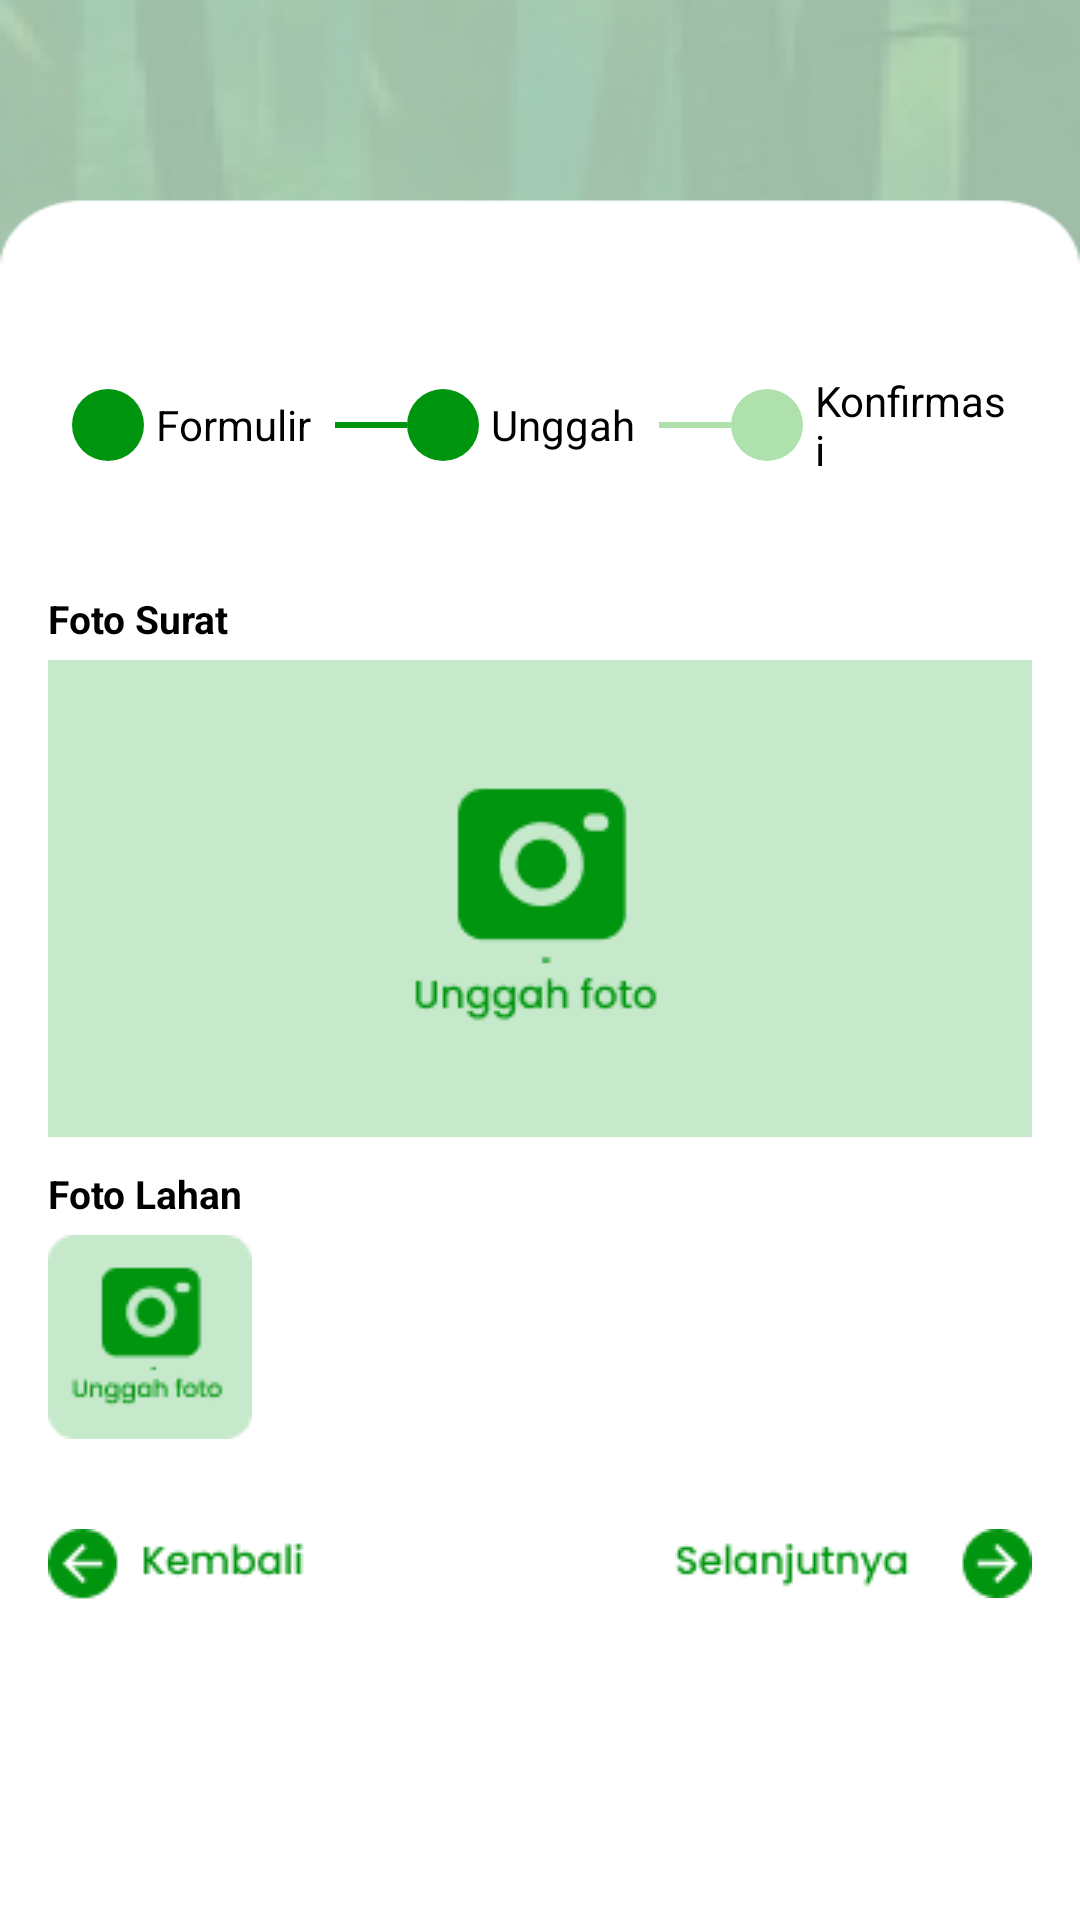

This screen was rendered from an Android layout file. Write that file and the resources it references.
<!-- AndroidManifest.xml: application theme Theme.MaterialComponents.DayNight.NoActionBar.Bridge -->
<!-- res/layout/activity_upload.xml -->
<LinearLayout xmlns:android="http://schemas.android.com/apk/res/android"
    android:layout_width="match_parent"
    android:layout_height="match_parent"
    android:orientation="vertical"
    android:padding="16dp"
    android:background="@drawable/bgpanduan">

    
    
    <LinearLayout
        android:id="@+id/stepIndicatorLayout"
        android:layout_width="match_parent"
        android:layout_height="wrap_content"
        android:orientation="horizontal"
        android:gravity="center"
        android:layout_marginTop="100dp"
        android:padding="8dp">

        
        <ImageView
            android:id="@+id/stepFormulir"
            android:layout_width="24dp"
            android:layout_height="24dp"
            android:background="@drawable/circle_green" />

        <TextView
            android:id="@+id/textFormulir"
            android:layout_width="wrap_content"
            android:layout_height="wrap_content"
            android:text="Formulir"
            android:textColor="@color/black"
            android:paddingStart="4dp"
            android:paddingEnd="8dp" />

        <View
            android:id="@+id/lineFormulirToUnggah"
            android:layout_width="24dp"
            android:layout_height="2dp"
            android:background="@color/Primary" />

        
        <ImageView
            android:id="@+id/stepUnggah"
            android:layout_width="24dp"
            android:layout_height="24dp"
            android:background="@drawable/circle_green" />

        <TextView
            android:id="@+id/textUnggah"
            android:layout_width="wrap_content"
            android:layout_height="wrap_content"
            android:text="Unggah"
            android:textColor="@color/black"
            android:paddingStart="4dp"
            android:paddingEnd="8dp" />

        <View
            android:id="@+id/lineUnggahToKonfirmasi"
            android:layout_width="24dp"
            android:layout_height="2dp"
            android:background="@color/Secondary" />

        
        <ImageView
            android:id="@+id/stepKonfirmasi"
            android:layout_width="24dp"
            android:layout_height="24dp"
            android:background="@drawable/circle_grey" />

        <TextView
            android:id="@+id/textKonfirmasi"
            android:layout_width="wrap_content"
            android:layout_height="wrap_content"
            android:text="Konfirmasi"
            android:textColor="@color/black"
            android:paddingStart="4dp" />
    </LinearLayout>

    
    <TextView
        android:id="@+id/textKTP"
        android:layout_width="wrap_content"
        android:layout_height="wrap_content"
        android:text="Foto Surat"
        android:textStyle="bold"
        android:textSize="13sp"
        android:textColor="@color/black"
        android:layout_marginTop="30dp"
        android:contentDescription="Teks yang menjelaskan foto KTP yang harus diunggah"/>

    <ImageView
        android:id="@+id/imgSurat"
        android:layout_width="match_parent"
        android:layout_height="wrap_content"
        android:layout_marginTop="5dp"
        android:src="@drawable/unggah_foto"
        android:scaleType="centerCrop"
        android:contentDescription="Petunjuk untuk mengunggah foto KTP"/>

    <TextView
        android:id="@+id/textLahan"
        android:layout_width="wrap_content"
        android:layout_height="wrap_content"
        android:text="Foto Lahan"
        android:textStyle="bold"
        android:textSize="13sp"
        android:textColor="@color/black"
        android:layout_marginTop="10dp"
        android:contentDescription="Teks yang menjelaskan foto Lahan yang harus diunggah"/>

    
    <LinearLayout
        android:id="@+id/layoutFotoLahan"
        android:layout_width="match_parent"
        android:layout_height="wrap_content"
        android:orientation="horizontal"
        android:layout_marginTop="5dp">

        
        <ImageView
            android:id="@+id/tambahFoto"
            android:layout_width="wrap_content"
            android:layout_height="wrap_content"
            android:src="@drawable/upload_foto"
            android:contentDescription="Petunjuk untuk mengunggah foto lahan"/>
    </LinearLayout>

    
    <LinearLayout
        android:layout_width="match_parent"
        android:layout_height="wrap_content"
        android:orientation="horizontal"
        android:layout_marginTop="30dp"
        android:gravity="center_horizontal">

        
        <TextView
            android:id="@+id/btnPrevious"
            android:layout_width="wrap_content"
            android:layout_height="wrap_content"
            android:background="@drawable/kembali"
            android:gravity="start" />

        <Space
            android:layout_width="0dp"
            android:layout_height="match_parent"
            android:layout_weight="1" />

        
        <TextView
            android:id="@+id/btnNext"
            android:layout_width="wrap_content"
            android:layout_height="wrap_content"
            android:background="@drawable/selanjutnya"
            android:layout_gravity="end"/>
    </LinearLayout>

</LinearLayout>
<!-- resources referenced by this layout -->
<resources>
  <color name="Primary">#00950F</color>
  <color name="Secondary">#AEE1AC</color>
  <color name="black">#FF000000</color>
  <!-- drawable bgpanduan: png bitmap (drawable, 16169 bytes) -->
  <!-- drawable circle_green (drawable) -->
  <shape xmlns:android="http://schemas.android.com/apk/res/android">
      <solid android:color="@color/Primary" />
      <corners android:radius="12dp" />
  </shape>
  <!-- drawable circle_grey (drawable) -->
  <shape xmlns:android="http://schemas.android.com/apk/res/android">
      <solid android:color="@color/Secondary" />
      <corners android:radius="12dp" />
  </shape>
  <!-- drawable kembali: png bitmap (drawable, 1281 bytes) -->
  <!-- drawable selanjutnya: png bitmap (drawable, 1603 bytes) -->
  <!-- drawable unggah_foto: png bitmap (drawable, 3296 bytes) -->
  <!-- drawable upload_foto: png bitmap (drawable, 1773 bytes) -->
</resources>
